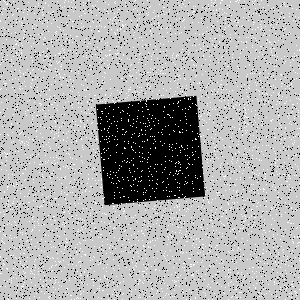

The table this chart was drawn from, first rows:
Type, X, Y
Salt, 109, 247
Salt, 216, 157
Salt, 186, 51
Salt, 133, 35
Salt, 55, 289
Salt, 104, 82
Salt, 293, 121
Salt, 168, 225
Salt, 78, 172
Salt, 200, 87
Salt, 201, 65
Salt, 3, 260
Salt, 25, 187
Salt, 288, 49
Salt, 7, 55
Salt, 138, 44
Salt, 163, 0
Salt, 185, 181
Salt, 147, 72
Salt, 54, 277
Salt, 129, 89
Salt, 215, 47
Salt, 210, 10
Salt, 64, 52
Salt, 39, 297
Salt, 68, 81
Salt, 167, 178
Salt, 113, 193
Salt, 223, 213
Salt, 126, 81
Salt, 56, 228
Salt, 197, 252
Salt, 141, 37
Salt, 238, 76
Salt, 207, 103
Salt, 230, 1
Salt, 272, 218
Salt, 188, 99
Salt, 243, 227
Salt, 123, 129
Salt, 177, 174
Salt, 30, 72
Salt, 270, 200
Salt, 222, 233
Salt, 135, 143
Salt, 97, 139
Salt, 136, 237
Salt, 82, 222
Salt, 57, 213
Salt, 248, 109
Salt, 142, 73
Salt, 135, 96
Salt, 129, 168
Salt, 297, 73
Salt, 11, 280
Salt, 126, 40
Salt, 116, 152
Salt, 51, 23
Salt, 294, 56
Salt, 16, 44
... 8,940 more rows
